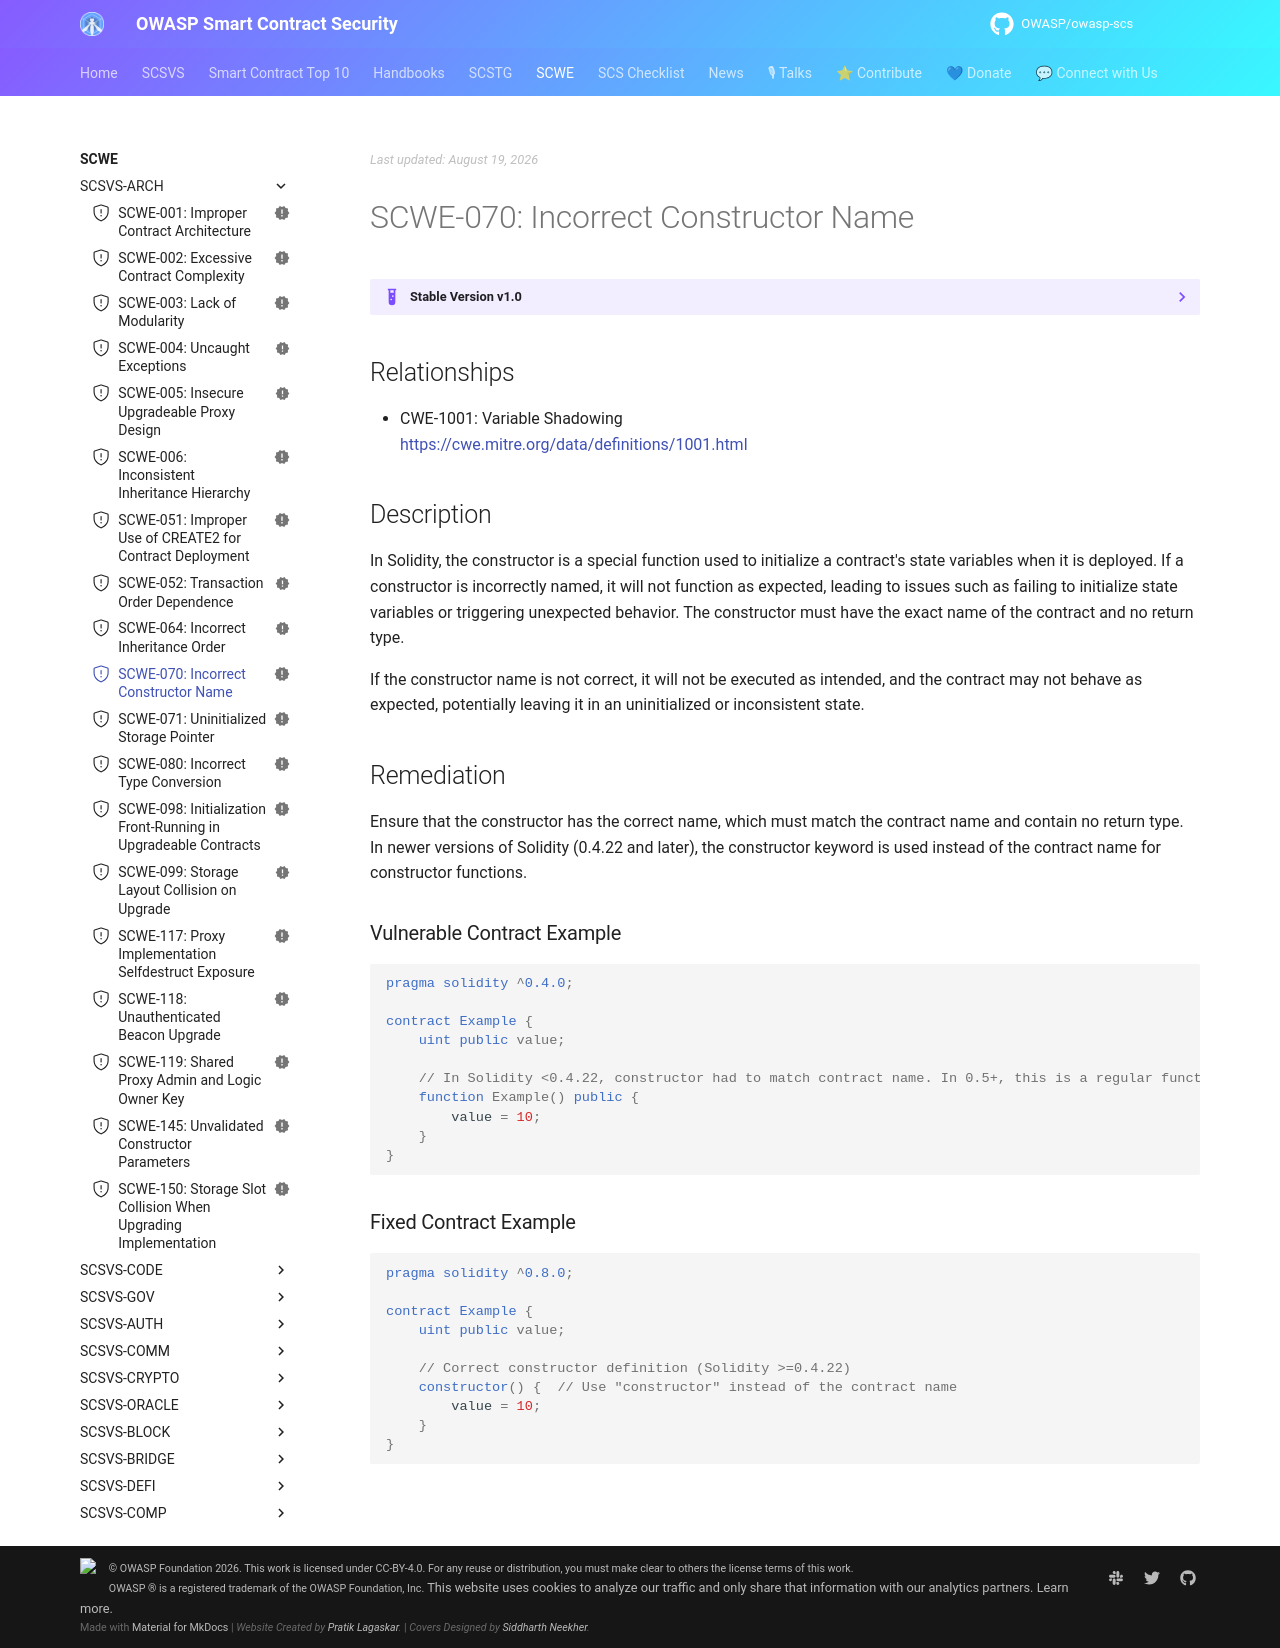

repository: OWASP/owasp-scs · page: SCWE/SCSVS-ARCH/SCWE-070/index.html · generator: mkdocs

---
title: Incorrect Constructor Name
id: SCWE-070
alias: incorrect-constructor-name
platform: []
profiles: [L1]
mappings:
  scsvs-cg: [SCSVS-ARCH]
  scsvs-scg: [SCSVS-ARCH-1]
  cwe: [1001]
status: new
---

## Relationships  
- CWE-1001: Variable Shadowing  
  [https://cwe.mitre.org/data/definitions/1001.html](https://cwe.mitre.org/data/definitions/1001.html)  

## Description
In Solidity, the constructor is a special function used to initialize a contract's state variables when it is deployed. If a constructor is incorrectly named, it will not function as expected, leading to issues such as failing to initialize state variables or triggering unexpected behavior. The constructor must have the exact name of the contract and no return type.

If the constructor name is not correct, it will not be executed as intended, and the contract may not behave as expected, potentially leaving it in an uninitialized or inconsistent state.

## Remediation
Ensure that the constructor has the correct name, which must match the contract name and contain no return type. In newer versions of Solidity (0.4.22 and later), the constructor keyword is used instead of the contract name for constructor functions.

### Vulnerable Contract Example
```solidity
pragma solidity ^0.4.0;

contract Example {
    uint public value;

    // In Solidity <0.4.22, constructor had to match contract name. In 0.5+, this is a regular function, not a constructor.
    function Example() public {
        value = 10;
    }
}
```

### Fixed Contract Example
```solidity
pragma solidity ^0.8.0;

contract Example {
    uint public value;

    // Correct constructor definition (Solidity >=0.4.22)
    constructor() {  // Use "constructor" instead of the contract name
        value = 10;
    }
}
```
